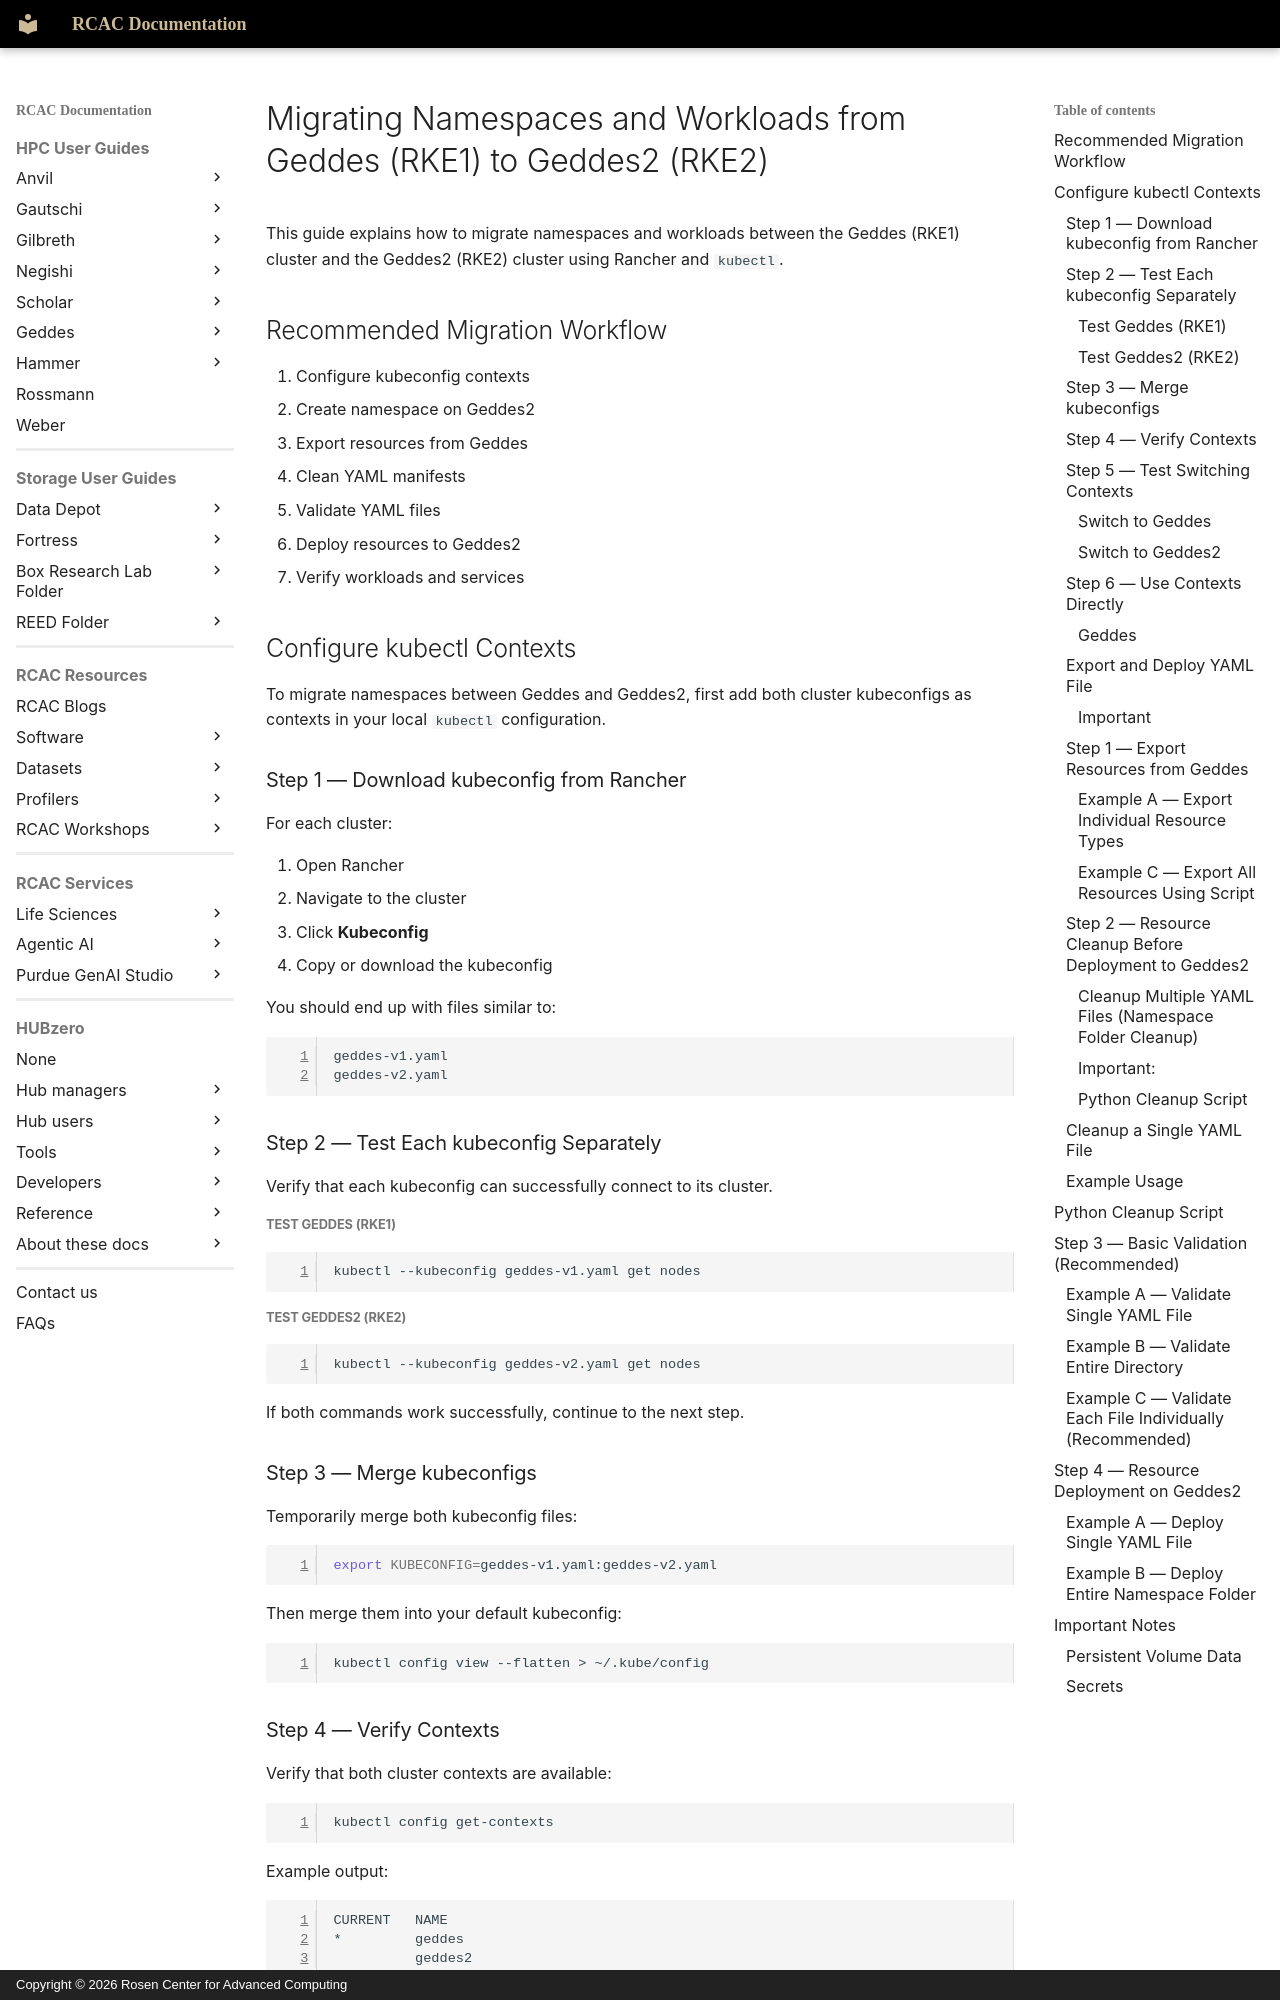

repository: PurdueRCAC/RCAC-Docs · page: userguides/geddes/migration/migration_namespaces_workloads/index.html · generator: mkdocs · copyright: Copyright © 2026 Rosen Center for Advanced Computing

---
tags:
  - Geddes
authors:
  - jin456
  - goughes
  - fbakhit
search:
  boost: 2
---

# Migrating Namespaces and Workloads from Geddes (RKE1) to Geddes2 (RKE2)

This guide explains how to migrate namespaces and workloads between the Geddes (RKE1) cluster and the Geddes2 (RKE2) cluster using Rancher and `kubectl`.


## Recommended Migration Workflow

1. Configure kubeconfig contexts
2. Create namespace on Geddes2
3. Export resources from Geddes
4. Clean YAML manifests
5. Validate YAML files
6. Deploy resources to Geddes2
7. Verify workloads and services


## Configure kubectl Contexts

To migrate namespaces between Geddes and Geddes2, first add both cluster kubeconfigs as contexts in your local `kubectl` configuration.



### Step 1 — Download kubeconfig from Rancher

For each cluster:

1. Open Rancher
2. Navigate to the cluster
3. Click **Kubeconfig**
4. Copy or download the kubeconfig

You should end up with files similar to:

```bash
geddes-v1.yaml
geddes-v2.yaml
```



### Step 2 — Test Each kubeconfig Separately

Verify that each kubeconfig can successfully connect to its cluster.

##### Test Geddes (RKE1)

```bash
kubectl --kubeconfig geddes-v1.yaml get nodes
```

##### Test Geddes2 (RKE2)

```bash
kubectl --kubeconfig geddes-v2.yaml get nodes
```

If both commands work successfully, continue to the next step.



### Step 3 — Merge kubeconfigs

Temporarily merge both kubeconfig files:

```bash
export KUBECONFIG=geddes-v1.yaml:geddes-v2.yaml
```

Then merge them into your default kubeconfig:

```bash
kubectl config view --flatten > ~/.kube/config
```



### Step 4 — Verify Contexts

Verify that both cluster contexts are available:

```bash
kubectl config get-contexts
```

Example output:

```text
CURRENT   NAME
*         geddes
          geddes2
```



### Step 5 — Test Switching Contexts

#### Switch to Geddes

```bash
kubectl config use-context geddes
```

Verify access:

```bash
kubectl get pods -n <namespace>
```

If this command works, your context and permissions are configured correctly.



#### Switch to Geddes2

```bash
kubectl config use-context geddes2
```



### Step 6 — Use Contexts Directly

You can now run commands against either cluster directly.

#### Geddes

```bash id="p8m4qn"
kubectl --context geddes get ns
```

#### Geddes2

```bash id="x1q7rv"
kubectl --context geddes2 get ns
```



### Export and Deploy YAML File

#### Important

This step is performed after:

1. Exporting the namespace from Geddes
2. Creating the namespace on Geddes2
